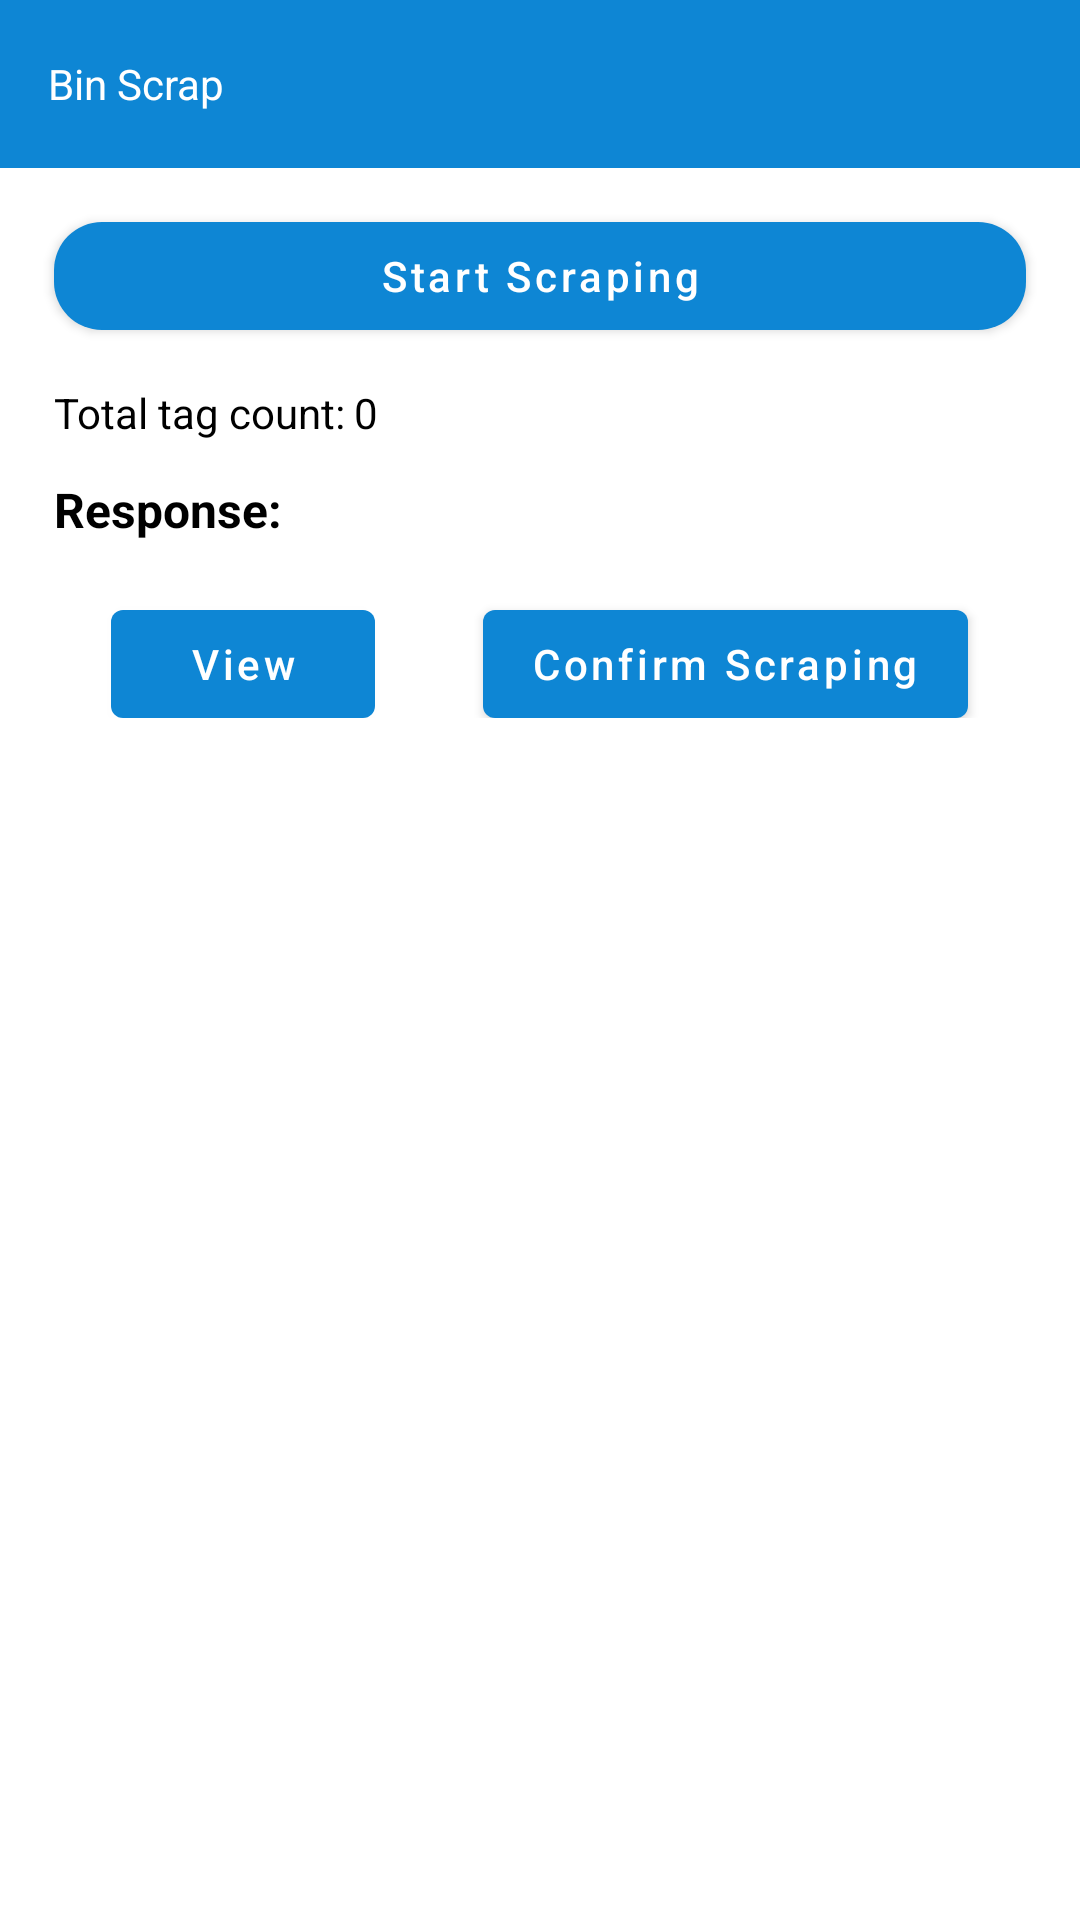

Produce the Android XML layout that renders to this screen, including the resource entries it uses.
<!-- AndroidManifest.xml: application theme Theme.Denso -->
<!-- res/layout/activity_bin_scrap.xml -->
<?xml version="1.0" encoding="utf-8"?>
<androidx.constraintlayout.widget.ConstraintLayout
    xmlns:android="http://schemas.android.com/apk/res/android"
    xmlns:app="http://schemas.android.com/apk/res-auto"
    xmlns:tools="http://schemas.android.com/tools"
    android:layout_width="match_parent"
    android:layout_height="match_parent"
    tools:context=".bin_scrap.BinScrap">

    <com.google.android.material.appbar.MaterialToolbar
        android:id="@+id/tool_bar"
        android:layout_width="match_parent"
        android:layout_height="wrap_content"
        android:background="@color/blue"
        app:layout_constraintTop_toTopOf="parent"
        app:layout_constraintStart_toStartOf="parent"
        app:layout_constraintEnd_toEndOf="parent">












        <TextView
            android:layout_width="wrap_content"
            android:layout_height="wrap_content"
            android:text="@string/bin_scrap"
            android:textColor="@color/white"/>
    </com.google.android.material.appbar.MaterialToolbar>

    <TextView
        android:id="@+id/tv_scrap"
        style="@style/AllEditText"
        android:layout_height="52dp"
        android:hint="@string/enter_rfid"
        android:layout_marginStart="18dp"
        android:layout_marginEnd="18dp"
        android:gravity="start|center"
        android:paddingStart="8pt"
        android:visibility="gone"
        android:layout_marginTop="12dp"
        android:background="@drawable/edittext_bg"
        app:layout_constraintStart_toStartOf="parent"
        app:layout_constraintTop_toBottomOf="@+id/tool_bar"/>

    <com.google.android.material.button.MaterialButton
        android:id="@+id/btn_start_scraping"
        style="@style/button_style"
        android:layout_width="match_parent"
        android:layout_marginTop="12dp"
        android:layout_marginBottom="2dp"
        app:cornerRadius="16dp"
        android:elevation="8dp"
        android:text="@string/start_scraping"
        app:layout_constraintStart_toStartOf="parent"
        app:layout_constraintTop_toBottomOf="@+id/tool_bar"/>


    <TextView
        android:id="@+id/tv_read_tag"
        style="@style/txt_view_heading_normal"
        android:text="Total tag count:"
        android:layout_marginStart="0dp"
        app:layout_constraintTop_toBottomOf="@+id/btn_start_scraping"
        app:layout_constraintStart_toStartOf="@+id/btn_start_scraping"/>

    <TextView
        android:id="@+id/no_read_tags"
        style="@style/txt_view_heading_normal"
        android:text="0"
        android:layout_marginStart="3dp"
        android:layout_marginTop="0dp"
        app:layout_constraintBottom_toBottomOf="@+id/tv_read_tag"
        app:layout_constraintStart_toEndOf="@+id/tv_read_tag"
        app:layout_constraintTop_toTopOf="@+id/tv_read_tag"/>


    <androidx.appcompat.widget.LinearLayoutCompat
        android:id="@+id/ll"
        android:layout_width="match_parent"
        android:layout_height="32dp"
        android:background="@color/blue"
        android:gravity="start|center"
        android:visibility="gone"
        android:layout_marginTop="12dp"
        android:orientation="horizontal"
        android:weightSum="8"
        app:layout_constraintStart_toStartOf="parent"
        app:layout_constraintEnd_toEndOf="parent"
        app:layout_constraintTop_toBottomOf="@+id/btn_start_scraping">

        <TextView
            style="@style/txt_hori_heading"
            android:text="@string/rfid_tag"
            android:layout_marginStart="18dp"
            android:layout_weight="2"/>

        <TextView
            style="@style/txt_hori_heading"
            android:layout_weight="2"
            android:text="@string/pkg_part_no"/>

        <TextView
            style="@style/txt_hori_heading"
            android:layout_weight="2"
            android:text="@string/lot_size"/>




    </androidx.appcompat.widget.LinearLayoutCompat>

    <TextView
        android:id="@+id/tv_respone_heading"
        style="@style/txt_view_heading"
        android:text="@string/response"
        app:layout_constraintTop_toBottomOf="@+id/no_read_tags"
        app:layout_constraintStart_toStartOf="parent"/>

    <TextView
        android:id="@+id/tv_response"
        style="@style/txt_view_heading_normal"
        android:layout_marginTop="0dp"
        android:text=""
        app:layout_constraintBottom_toBottomOf="@+id/tv_respone_heading"
        app:layout_constraintTop_toTopOf="@+id/tv_respone_heading"
        app:layout_constraintStart_toEndOf="@+id/tv_respone_heading"/>


    <LinearLayout
        android:id="@+id/ll3"
        android:layout_width="match_parent"
        android:layout_height="wrap_content"
        android:orientation="horizontal"
        android:gravity="center"
        app:layout_constraintTop_toBottomOf="@+id/tv_response"
        app:layout_constraintStart_toStartOf="parent"
        app:layout_constraintEnd_toEndOf="parent">

        <com.google.android.material.button.MaterialButton
            android:id="@+id/btn_view"
            style="@style/button_style"
            android:text="View"
            android:layout_marginTop="12dp"/>

        <com.google.android.material.button.MaterialButton
            android:id="@+id/btn_confirm_scraping"
            style="@style/button_style"
            android:text="@string/confirm_scraping"
            android:layout_marginTop="12dp"/>

    </LinearLayout>





    <androidx.recyclerview.widget.RecyclerView
        android:id="@+id/list_0f_Rfid"
        android:layout_width="match_parent"
        android:layout_height="match_parent"
        tools:listitem="@layout/inventory_tag"
        tools:itemCount="4"
        android:layout_marginTop="250dp"
        android:layout_marginStart="12dp"
        android:layout_marginEnd="12dp"
        app:layoutManager="androidx.recyclerview.widget.LinearLayoutManager"
        app:layout_constraintTop_toBottomOf="@+id/ll3"
        app:layout_constraintStart_toStartOf="@+id/ll3"
        app:layout_constraintEnd_toEndOf="@+id/ll3"/>















</androidx.constraintlayout.widget.ConstraintLayout>
<!-- res/layout/inventory_tag.xml (included above) -->
<?xml version="1.0" encoding="utf-8"?>
<androidx.constraintlayout.widget.ConstraintLayout
    xmlns:android="http://schemas.android.com/apk/res/android"
    xmlns:app="http://schemas.android.com/apk/res-auto"
    android:layout_width="wrap_content"
    android:layout_height="wrap_content">

    <LinearLayout
        android:layout_width="match_parent"
        android:layout_height="wrap_content"
        android:orientation="vertical"
        app:layout_constraintStart_toStartOf="parent"
        app:layout_constraintEnd_toEndOf="parent"
        app:layout_constraintTop_toTopOf="parent">

        <TextView
            android:id="@+id/text_tag"
            android:layout_width="match_parent"
            android:layout_height="28dp"
            android:lineSpacingMultiplier="1.19"
            android:singleLine="false"
            android:text="@string/sample_text"
            android:textSize="21sp"
            app:layout_constraintStart_toStartOf="parent" />

        <View
            android:id="@+id/divider_line"
            android:layout_width="match_parent"
            android:layout_height="1dp"
            android:background="#808080" />
    </LinearLayout>

</androidx.constraintlayout.widget.ConstraintLayout>
<!-- resources referenced by this layout -->
<resources>
  <color name="blue">#0E86D4</color>
  <color name="white">#FFFFFFFF</color>
  <!-- drawable edittext_bg (drawable) -->
  <?xml version="1.0" encoding="utf-8"?>
  <shape
      xmlns:android="http://schemas.android.com/apk/res/android"
      android:shape="rectangle">
  
      <corners
          android:radius="10dp"/>
      <stroke
          android:color="@color/black"
          android:width="1dp"/>
  </shape>
  <string name="bin_scrap">Bin Scrap</string>
  <string name="confirm_scraping">Confirm Scraping</string>
  <string name="enter_rfid">Enter RFID</string>
  <string name="lot_size">Lot Size</string>
  <string name="pkg_part_no">Pkg group no</string>
  <string name="response">Response:</string>
  <string name="rfid_tag">RFID TAG</string>
  <string name="sample_text">ABCDEFGHIJKLMNOPQRSTUVWX</string>
  <string name="start_scraping">Start Scraping</string>
  <style name="AllEditText" parent="Widget.MaterialComponents.TextInputLayout.OutlinedBox">
          <item name="android:layout_width">match_parent</item>
          <item name="android:layout_height">wrap_content</item>
          <item name="android:textColor">@color/black</item>
          <item name="android:textSize">13sp</item>
          <item name="android:inputType">number</item>
          <item name="android:layout_marginTop">8dp</item>
          <item name="android:textCursorDrawable">@drawable/cursior_color</item>
          <item name="background">@drawable/edittext_bg</item>
      </style>
  <style name="button_style" parent="Widget.MaterialComponents.Button">
          <item name="android:layout_width">wrap_content</item>
          <item name="android:layout_height">wrap_content</item>
          <item name="android:radius">10dp</item>
          <item name="backgroundTint">@color/blue</item>
          <item name="android:textAllCaps">false</item>
          <item name="android:layout_marginStart">18dp</item>
          <item name="android:layout_marginEnd">18dp</item>
      </style>
  <style name="txt_hori_heading" parent="Widget.MaterialComponents.TextView">
      <item name="android:layout_width">wrap_content</item>
      <item name="android:layout_height">wrap_content</item>
      <item name="android:textSize">11sp</item>
      <item name="android:layout_weight">1</item>
      <item name="android:textColor">@color/white</item>
  
  </style>
  <style name="txt_view_heading" parent="Widget.MaterialComponents.TextView">
         <item name="android:layout_width">wrap_content</item>
         <item name="android:layout_height">wrap_content</item>
         <item name="android:textStyle">bold</item>
         <item name="android:textSize">16sp</item>
         <item name="android:textColor">@color/black</item>
         <item name="android:layout_marginTop">12dp</item>
         <item name="android:layout_marginStart">18dp</item>
     </style>
  <style name="txt_view_heading_normal" parent="Widget.MaterialComponents.TextView">
          <item name="android:layout_width">wrap_content</item>
          <item name="android:layout_height">wrap_content</item>
          <item name="android:textSize">14sp</item>
          <item name="android:textColor">@color/black</item>
          <item name="android:layout_marginTop">12dp</item>
          <item name="android:layout_marginStart">18dp</item>
      </style>
  <style name="Theme.Denso" parent="Theme.MaterialComponents.DayNight.NoActionBar">
          
          <item name="colorPrimary">@color/blue</item>
          <item name="colorPrimaryVariant">@color/blue</item>
          <item name="colorOnPrimary">@color/white</item>
          
          <item name="colorSecondary">@color/teal_200</item>
          <item name="colorSecondaryVariant">@color/teal_700</item>
          <item name="colorOnSecondary">@color/black</item>
          
          <item name="android:statusBarColor">?attr/colorPrimaryVariant</item>
          
      </style>
  <color name="black">#FF000000</color>
  <color name="teal_200">#FF03DAC5</color>
  <color name="teal_700">#FF018786</color>
</resources>
